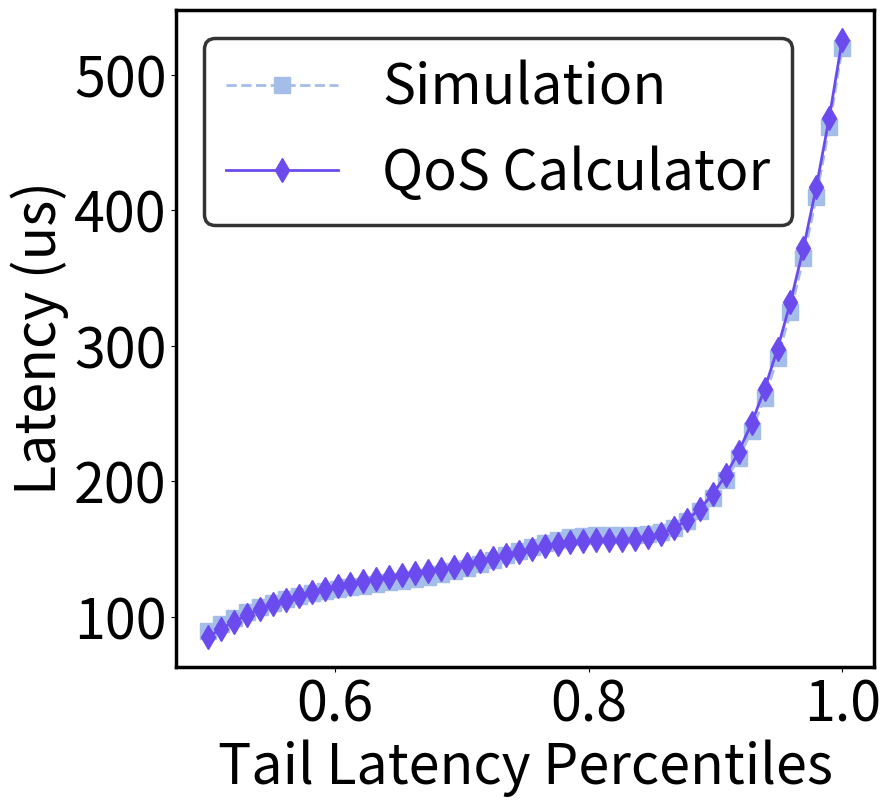

Write the Python code that produced this figure.
import matplotlib as mpl
import matplotlib.pyplot as plt
import numpy as np
from scipy.interpolate import interp1d


size = 40

plt.rc('font', size=size)
plt.rc('axes', titlesize=size)
plt.rc('axes', labelsize=size)
plt.rc('xtick', labelsize=size)
plt.rc('ytick', labelsize=size)
plt.rc('legend', fontsize=size)
plt.rc('figure', titlesize=size)


x = np.linspace(.5, 1, 6)
y1 = [89, 120, 135, 160, 190, 520]
y2 = [85, 122, 138, 156, 193, 526]

'''
x = [0.5, 0.9, 0.99, 0.999, 0.9999, 0.99999]
# Simulation
y = [89, 171, 259, 350, 439, 521]
# QoS Calculator
y = [85, 170, 255, 340, 425, 510]
'''

# Simulation
y = [89, 171, 259, 350, 439, 521]
# QoS Calculator
y = [85, 170, 255, 340, 425, 510]


xnew = np.linspace(.5, 1, num=50, endpoint=True)
y1new = interp1d(x, y1, kind='cubic')
y2new = interp1d(x, y2, kind='cubic')

fig = plt.figure(figsize=(9, 9))
ax = fig.add_subplot(111)

for axis in ['top', 'bottom', 'left', 'right']:
    ax.spines[axis].set_linewidth(2.5)  # change width
    # ax.spines[axis].set_color('red')    # change color


plt.subplots_adjust(bottom=0.15)
plt.plot(xnew, y1new(xnew), label='Simulation', color='#A5BEE9', marker='s', linestyle='dashed', linewidth=2, markersize=12)
plt.plot(xnew, y2new(xnew), label='QoS Calculator', color='#6C4BEE', marker='d', linestyle='solid', linewidth=2, markersize=12)
plt.xlabel('Tail Latency Percentiles')
plt.ylabel('Latency (us)')
leg = plt.legend()
leg.get_frame().set_linewidth(2.5)
leg.get_frame().set_edgecolor("black")

plt.savefig('line.png', bbox_inches='tight', dpi=600)


plt.show()
